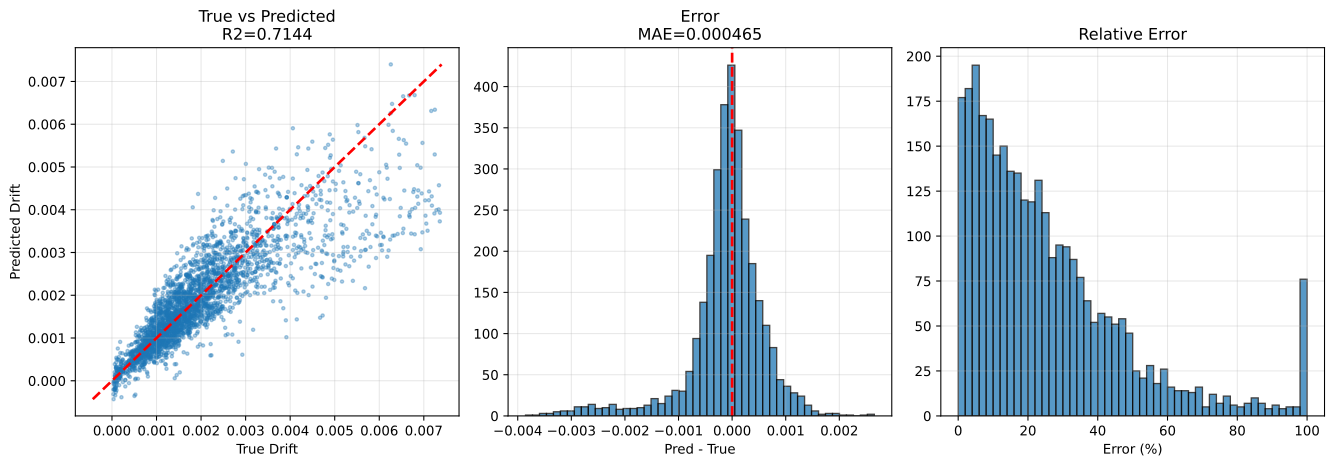

Data behind this chart, as committed beside it:
sample_id, True_Drift, Pred_Drift, Abs_Error, Error_Pct, txt_path, split, stage, num_floors, wave_cluster, steel01_yielded, steel02_yielded
test|F3|M140.0|H3.5|K370000.0|Fy1671.9|D…, 0.00119, 0.001218, 2.8253067e-05, 2.374, h5://C:/Users/12200/project/Dategeneral/…, test, test_holdout, 3, 2, 0, 0
test|F3|M140.0|H2.8|K260000.0|Fy1671.9|D…, 0.001634, 0.001677, 4.3160864e-05, 2.641, h5://C:/Users/12200/project/Dategeneral/…, test, test_holdout, 3, 0, 0, 1
test|F3|M90.0|H2.8|K400000.0|Fy1118.0|DL…, 0.0009786, 0.001062, 8.379447e-05, 8.563, h5://C:/Users/12200/project/Dategeneral/…, test, test_holdout, 3, 0, 0, 1
test|F3|M140.0|H3.5|K370000.0|Fy1671.9|D…, 0.001126, 0.001797, 0.0006711, 59.62, h5://C:/Users/12200/project/Dategeneral/…, test, test_holdout, 3, 0, 0, 1
test|F3|M70.0|H3.8|K260000.0|Fy1118.0|DL…, 7.1805065e-05, 5.1181596e-05, 2.0623469e-05, 28.72, h5://C:/Users/12200/project/Dategeneral/…, test, test_holdout, 3, 0, 0, 0
test|F3|M90.0|H2.8|K400000.0|Fy1118.0|DL…, 0.0007318, 0.0006781, 5.3623342e-05, 7.328, h5://C:/Users/12200/project/Dategeneral/…, test, test_holdout, 3, 2, 0, 0
test|F3|M90.0|H2.8|K400000.0|Fy1118.0|DL…, 0.0009712, 0.001008, 3.70536e-05, 3.815, h5://C:/Users/12200/project/Dategeneral/…, test, test_holdout, 3, 4, 0, 1
test|F3|M90.0|H2.8|K400000.0|Fy1118.0|DL…, 0.001073, 0.0005694, 0.000504, 46.95, h5://C:/Users/12200/project/Dategeneral/…, test, test_holdout, 3, 6, 0, 1
test|F3|M110.0|H4.0|K320000.0|Fy2500.0|D…, 0.0009378, 0.001487, 0.0005489, 58.53, h5://C:/Users/12200/project/Dategeneral/…, test, test_holdout, 3, 0, 0, 0
test|F3|M140.0|H2.8|K260000.0|Fy1671.9|D…, 0.002351, 0.002061, 0.0002898, 12.33, h5://C:/Users/12200/project/Dategeneral/…, test, test_holdout, 3, 2, 0, 1
test|F3|M140.0|H2.8|K260000.0|Fy1671.9|D…, 0.002125, 0.002684, 0.0005587, 26.29, h5://C:/Users/12200/project/Dategeneral/…, test, test_holdout, 3, 4, 0, 1
test|F3|M70.0|H3.8|K260000.0|Fy1118.0|DL…, 8.3245635e-05, -0.0001798, 0.0002631, 316, h5://C:/Users/12200/project/Dategeneral/…, test, test_holdout, 3, 4, 0, 0
test|F3|M50.0|H2.5|K210000.0|Fy747.7|DL1…, 0.001186, 0.001409, 0.0002228, 18.78, h5://C:/Users/12200/project/Dategeneral/…, test, test_holdout, 3, 0, 0, 0
test|F3|M70.0|H3.8|K260000.0|Fy1118.0|DL…, 6.2729734e-05, -7.100408e-06, 6.9830145e-05, 111.3, h5://C:/Users/12200/project/Dategeneral/…, test, test_holdout, 3, 2, 0, 0
test|F3|M70.0|H3.8|K260000.0|Fy1118.0|DL…, 3.6888814e-05, -2.3193445e-05, 6.008226e-05, 162.9, h5://C:/Users/12200/project/Dategeneral/…, test, test_holdout, 3, 6, 0, 0
test|F3|M140.0|H3.5|K370000.0|Fy1671.9|D…, 0.001335, 0.001535, 0.0001994, 14.94, h5://C:/Users/12200/project/Dategeneral/…, test, test_holdout, 3, 4, 0, 1
test|F3|M140.0|H3.5|K370000.0|Fy1671.9|D…, 0.001467, 0.0009256, 0.0005411, 36.89, h5://C:/Users/12200/project/Dategeneral/…, test, test_holdout, 3, 6, 0, 1
test|F3|M140.0|H2.8|K260000.0|Fy1671.9|D…, 0.002383, 0.001608, 0.000775, 32.53, h5://C:/Users/12200/project/Dategeneral/…, test, test_holdout, 3, 6, 0, 1
test|F3|M50.0|H2.5|K210000.0|Fy747.7|DL1…, 0.00107, 0.001314, 0.0002443, 22.84, h5://C:/Users/12200/project/Dategeneral/…, test, test_holdout, 3, 4, 0, 0
test|F3|M50.0|H2.5|K210000.0|Fy747.7|DL1…, 0.001351, 0.000646, 0.0007047, 52.17, h5://C:/Users/12200/project/Dategeneral/…, test, test_holdout, 3, 6, 0, 1
test|F3|M110.0|H4.0|K320000.0|Fy2500.0|D…, 0.001097, 0.001009, 8.804491e-05, 8.026, h5://C:/Users/12200/project/Dategeneral/…, test, test_holdout, 3, 2, 0, 0
test|F3|M50.0|H2.5|K210000.0|Fy747.7|DL1…, 0.0008511, 0.0008555, 4.412257e-06, 0.5184, h5://C:/Users/12200/project/Dategeneral/…, test, test_holdout, 3, 2, 0, 0
test|F3|M110.0|H4.0|K320000.0|Fy2500.0|D…, 0.001072, 0.0007211, 0.0003507, 32.72, h5://C:/Users/12200/project/Dategeneral/…, test, test_holdout, 3, 6, 0, 0
test|F3|M110.0|H4.0|K320000.0|Fy2500.0|D…, 0.001735, 0.001629, 0.0001059, 6.101, h5://C:/Users/12200/project/Dategeneral/…, test, test_holdout, 3, 4, 0, 0
test|F3|M50.0|H3.5|K210000.0|Fy1671.9|DL…, 0.0004627, 0.0006761, 0.0002134, 46.11, h5://C:/Users/12200/project/Dategeneral/…, test, test_holdout, 3, 2, 0, 0
test|F3|M90.0|H2.8|K320000.0|Fy1118.0|DL…, 0.001295, 0.001216, 7.865846e-05, 6.076, h5://C:/Users/12200/project/Dategeneral/…, test, test_holdout, 3, 2, 0, 0
test|F3|M50.0|H3.5|K210000.0|Fy1671.9|DL…, 0.001105, 0.00102, 8.5514155e-05, 7.737, h5://C:/Users/12200/project/Dategeneral/…, test, test_holdout, 3, 4, 0, 0
test|F3|M90.0|H2.8|K320000.0|Fy1118.0|DL…, 0.001251, 0.001721, 0.0004697, 37.54, h5://C:/Users/12200/project/Dategeneral/…, test, test_holdout, 3, 4, 0, 0
test|F3|M90.0|H2.8|K320000.0|Fy1118.0|DL…, 0.001593, 0.002277, 0.0006845, 42.97, h5://C:/Users/12200/project/Dategeneral/…, test, test_holdout, 3, 0, 0, 0
test|F3|M50.0|H3.5|K210000.0|Fy1671.9|DL…, 0.0008742, 0.0008985, 2.4310604e-05, 2.781, h5://C:/Users/12200/project/Dategeneral/…, test, test_holdout, 3, 0, 0, 0
test|F3|M50.0|H3.5|K210000.0|Fy1671.9|DL…, 0.0006045, 0.0005079, 9.657617e-05, 15.98, h5://C:/Users/12200/project/Dategeneral/…, test, test_holdout, 3, 6, 0, 0
test|F3|M110.0|H3.8|K210000.0|Fy1118.0|D…, 0.001282, 0.001223, 5.9237354e-05, 4.621, h5://C:/Users/12200/project/Dategeneral/…, test, test_holdout, 3, 2, 0, 0
test|F3|M110.0|H3.8|K210000.0|Fy1118.0|D…, 0.001219, 0.001103, 0.0001163, 9.54, h5://C:/Users/12200/project/Dategeneral/…, test, test_holdout, 3, 0, 0, 1
test|F3|M70.0|H3.2|K370000.0|Fy747.7|DL0…, 0.000696, 0.0005621, 0.0001339, 19.24, h5://C:/Users/12200/project/Dategeneral/…, test, test_holdout, 3, 2, 0, 0
test|F3|M90.0|H2.8|K320000.0|Fy1118.0|DL…, 0.002038, 0.001336, 0.0007026, 34.47, h5://C:/Users/12200/project/Dategeneral/…, test, test_holdout, 3, 6, 0, 1
test|F3|M110.0|H3.8|K210000.0|Fy1118.0|D…, 0.001476, 0.001138, 0.0003373, 22.86, h5://C:/Users/12200/project/Dategeneral/…, test, test_holdout, 3, 6, 0, 1
test|F3|M110.0|H3.8|K210000.0|Fy1118.0|D…, 0.001518, 0.001767, 0.0002489, 16.39, h5://C:/Users/12200/project/Dategeneral/…, test, test_holdout, 3, 4, 0, 1
test|F3|M70.0|H3.2|K370000.0|Fy747.7|DL0…, 0.001066, 0.001136, 6.947818e-05, 6.515, h5://C:/Users/12200/project/Dategeneral/…, test, test_holdout, 3, 0, 0, 1
test|F3|M50.0|H2.8|K150000.0|Fy1118.0|DL…, 0.001998, 0.001377, 0.0006212, 31.09, h5://C:/Users/12200/project/Dategeneral/…, test, test_holdout, 3, 2, 0, 0
test|F3|M70.0|H3.2|K370000.0|Fy747.7|DL0…, 0.001164, 0.001106, 5.7931757e-05, 4.978, h5://C:/Users/12200/project/Dategeneral/…, test, test_holdout, 3, 4, 0, 1
test|F3|M110.0|H3.2|K400000.0|Fy1118.0|D…, 0.0001101, 0.0001148, 4.7813664e-06, 4.344, h5://C:/Users/12200/project/Dategeneral/…, test, test_holdout, 3, 2, 0, 0
test|F3|M50.0|H2.8|K150000.0|Fy1118.0|DL…, 0.002009, 0.001533, 0.0004758, 23.68, h5://C:/Users/12200/project/Dategeneral/…, test, test_holdout, 3, 4, 0, 0
test|F3|M70.0|H3.2|K210000.0|Fy2500.0|DL…, 8.6989225e-05, 0.0003028, 0.0002158, 248.1, h5://C:/Users/12200/project/Dategeneral/…, test, test_holdout, 3, 0, 0, 0
test|F3|M70.0|H3.2|K370000.0|Fy747.7|DL0…, 0.001207, 0.000604, 0.0006026, 49.94, h5://C:/Users/12200/project/Dategeneral/…, test, test_holdout, 3, 6, 0, 1
test|F3|M110.0|H3.2|K400000.0|Fy1118.0|D…, 0.0002991, -0.0001334, 0.0004325, 144.6, h5://C:/Users/12200/project/Dategeneral/…, test, test_holdout, 3, 4, 0, 1
test|F3|M130.0|H3.2|K260000.0|Fy1671.9|D…, 0.002522, 0.002161, 0.0003604, 14.29, h5://C:/Users/12200/project/Dategeneral/…, test, test_holdout, 3, 6, 0, 0
test|F3|M110.0|H3.2|K400000.0|Fy1118.0|D…, 0.0001087, -4.2831947e-05, 0.0001515, 139.4, h5://C:/Users/12200/project/Dategeneral/…, test, test_holdout, 3, 6, 0, 0
test|F3|M130.0|H3.2|K260000.0|Fy1671.9|D…, 0.003912, 0.003321, 0.000591, 15.11, h5://C:/Users/12200/project/Dategeneral/…, test, test_holdout, 3, 4, 0, 1
test|F3|M50.0|H2.8|K150000.0|Fy1118.0|DL…, 0.001256, 0.001815, 0.0005586, 44.46, h5://C:/Users/12200/project/Dategeneral/…, test, test_holdout, 3, 0, 0, 0
test|F3|M70.0|H3.2|K210000.0|Fy2500.0|DL…, 7.422158e-05, 1.748455e-05, 5.673703e-05, 76.44, h5://C:/Users/12200/project/Dategeneral/…, test, test_holdout, 3, 2, 0, 0
test|F3|M70.0|H3.2|K210000.0|Fy2500.0|DL…, 0.0001019, -0.0002217, 0.0003236, 317.5, h5://C:/Users/12200/project/Dategeneral/…, test, test_holdout, 3, 4, 0, 0
test|F3|M130.0|H3.2|K260000.0|Fy1671.9|D…, 0.002178, 0.002585, 0.000407, 18.69, h5://C:/Users/12200/project/Dategeneral/…, test, test_holdout, 3, 0, 0, 0
test|F3|M70.0|H3.2|K210000.0|Fy2500.0|DL…, 4.392888e-05, -0.0002017, 0.0002457, 559.2, h5://C:/Users/12200/project/Dategeneral/…, test, test_holdout, 3, 6, 0, 0
test|F3|M50.0|H2.8|K150000.0|Fy1118.0|DL…, 0.001508, 0.001011, 0.0004966, 32.93, h5://C:/Users/12200/project/Dategeneral/…, test, test_holdout, 3, 6, 0, 0
test|F3|M110.0|H3.2|K400000.0|Fy1118.0|D…, 0.0001832, 0.0001104, 7.282135e-05, 39.74, h5://C:/Users/12200/project/Dategeneral/…, test, test_holdout, 3, 0, 0, 1
test|F3|M130.0|H2.5|K400000.0|Fy1671.9|D…, 0.001873, 0.002793, 0.0009195, 49.09, h5://C:/Users/12200/project/Dategeneral/…, test, test_holdout, 3, 0, 0, 0
test|F3|M130.0|H3.2|K260000.0|Fy1671.9|D…, 0.002615, 0.002459, 0.0001555, 5.948, h5://C:/Users/12200/project/Dategeneral/…, test, test_holdout, 3, 2, 0, 0
test|F3|M130.0|H3.8|K400000.0|Fy500.0|DL…, 0.00101, 0.001225, 0.0002153, 21.33, h5://C:/Users/12200/project/Dategeneral/…, test, test_holdout, 3, 2, 0, 1
test|F3|M130.0|H2.5|K400000.0|Fy1671.9|D…, 0.00322, 0.003171, 4.8411777e-05, 1.504, h5://C:/Users/12200/project/Dategeneral/…, test, test_holdout, 3, 4, 0, 1
test|F3|M140.0|H2.8|K210000.0|Fy747.7|DL…, 0.0002453, 0.0004873, 0.000242, 98.66, h5://C:/Users/12200/project/Dategeneral/…, test, test_holdout, 3, 2, 0, 1
... 3,056 more rows
